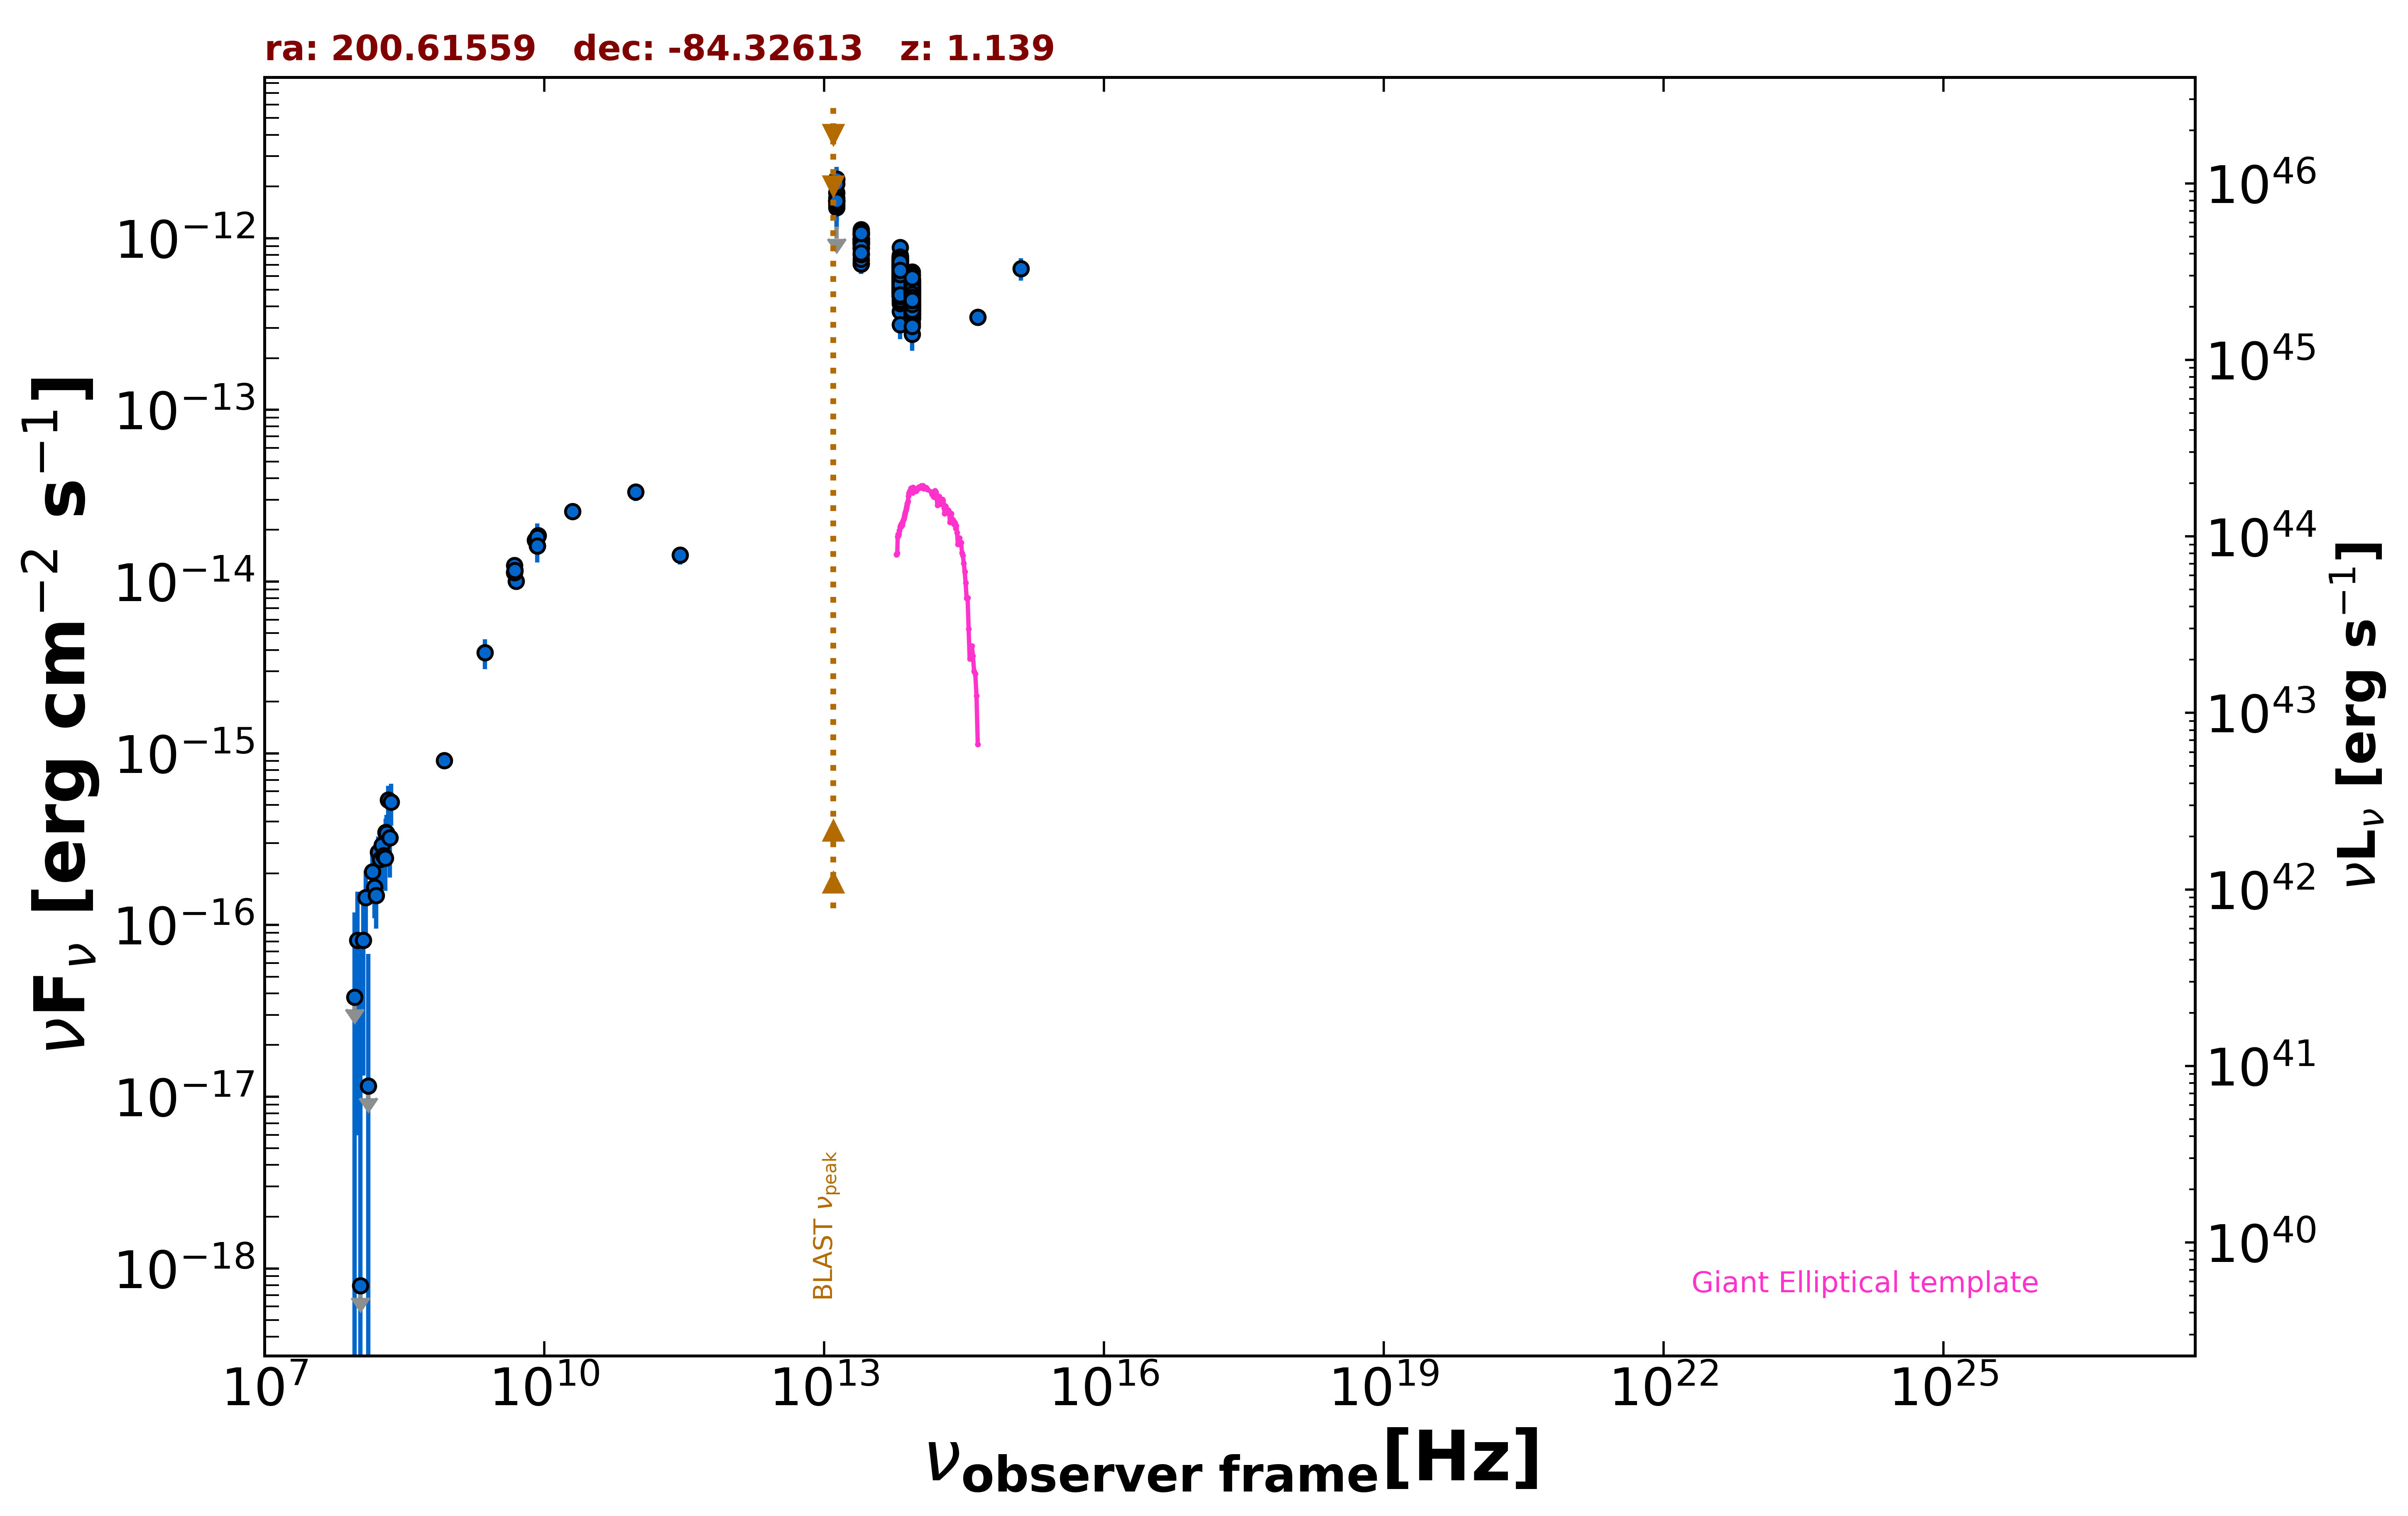

Data behind this chart, as committed beside it:
freq., flux, err_flux, MJD_start, MJD_end, flag, catalog, reference
8.430e+08, 9.062e-16, 3.795e-17, 55000, 55000, , SUMSS, Manch et al. 2003  MNRAS  342  1117
5.000e+09, 1.005e-14, 5.000e-16, 55000, 55000, , AT20G, Murphy et al. 2010  MNRAS  402  2403
8.000e+09, 1.744e-14, 8.800e-16, 55000, 55000, , AT20G, Murphy et al. 2010  MNRAS  402  2403
2.000e+10, 2.560e-14, 1.400e-15, 55000, 55000, , AT20G, Murphy et al. 2010  MNRAS  402  2403
4.800e+09, 1.128e-14, 3.800e-16, 55000, 55000, , ATPMN, McConnell et al. 2012  MNRAS  422  1527
8.600e+09, 1.858e-14, 1.205e-15, 55000, 55000, , ATPMN, McConnell et al. 2012  MNRAS  422  1527
8.400e+09, 1.609e-14, 0.000e+00, 55000, 55000, , CRATES, Healey et al. 2007  ApJS  171  61
4.800e+09, 1.243e-14, 6.700e-16, 55000, 55000, , PMN, Griffith et al. 1993-1996  VizieR  VIII/…
2.850e+11, 1.425e-14, 1.710e-15, 56935, 56935, , ALMA, Bonato et al. 2019  MNRAS  485  1188
9.504e+10, 3.326e-14, 3.805e-15, 56935, 56935, , ALMA, Bonato et al. 2019  MNRAS  485  1188
8.817e+13, 4.264e-13, 2.400e-15, 55000, 55000, , UNWISE, Schlafly et al. 2019  ApJS  240  30
6.517e+13, 6.112e-13, 3.650e-15, 55000, 55000, , UNWISE, Schlafly et al. 2019  ApJS  240  30
8.817e+13, 4.926e-13, 1.180e-14, 55000, 55000, , WISE, Wright et al. 2010  AJ  140  1868
6.517e+13, 6.954e-13, 1.540e-14, 55000, 55000, , WISE, Wright et al. 2010  AJ  140  1868
2.498e+13, 9.331e-13, 3.270e-14, 55000, 55000, , WISE, Wright et al. 2010  AJ  140  1868
1.363e+13, 1.387e-12, 9.200e-14, 55000, 55000, , WISE, Wright et al. 2010  AJ  140  1868
8.817e+13, 4.739e-13, 2.840e-14, 56909, 56909, , NEOWISE, Mainzer et al. 2014  ApJ  792  30
6.517e+13, 5.398e-13, 5.080e-14, 56909, 56909, , NEOWISE, Mainzer et al. 2014  ApJ  792  30
8.817e+13, 4.067e-13, 2.850e-14, 56909, 56909, , NEOWISE, Mainzer et al. 2014  ApJ  792  30
6.517e+13, 5.647e-13, 6.100e-14, 56909, 56909, , NEOWISE, Mainzer et al. 2014  ApJ  792  30
8.817e+13, 4.322e-13, 2.790e-14, 56910, 56910, , NEOWISE, Mainzer et al. 2014  ApJ  792  30
6.517e+13, 6.550e-13, 4.285e-14, 56910, 56910, , NEOWISE, Mainzer et al. 2014  ApJ  792  30
8.817e+13, 4.258e-13, 2.980e-14, 56908, 56908, , NEOWISE, Mainzer et al. 2014  ApJ  792  30
6.517e+13, 5.963e-13, 7.380e-14, 56908, 56908, , NEOWISE, Mainzer et al. 2014  ApJ  792  30
8.817e+13, 4.274e-13, 2.995e-14, 56909, 56909, , NEOWISE, Mainzer et al. 2014  ApJ  792  30
6.517e+13, 5.227e-13, 5.065e-14, 56909, 56909, , NEOWISE, Mainzer et al. 2014  ApJ  792  30
8.817e+13, 5.143e-13, 4.270e-14, 56908, 56908, , NEOWISE, Mainzer et al. 2014  ApJ  792  30
6.517e+13, 5.611e-13, 4.760e-14, 56908, 56908, , NEOWISE, Mainzer et al. 2014  ApJ  792  30
8.817e+13, 4.326e-13, 2.710e-14, 56909, 56909, , NEOWISE, Mainzer et al. 2014  ApJ  792  30
6.517e+13, 7.926e-13, 5.480e-14, 56909, 56909, , NEOWISE, Mainzer et al. 2014  ApJ  792  30
8.817e+13, 4.139e-13, 3.395e-14, 56909, 56909, , NEOWISE, Mainzer et al. 2014  ApJ  792  30
6.517e+13, 6.922e-13, 3.765e-14, 56909, 56909, , NEOWISE, Mainzer et al. 2014  ApJ  792  30
8.817e+13, 4.743e-13, 2.665e-14, 56909, 56909, , NEOWISE, Mainzer et al. 2014  ApJ  792  30
6.517e+13, 5.919e-13, 4.040e-14, 56909, 56909, , NEOWISE, Mainzer et al. 2014  ApJ  792  30
8.817e+13, 5.050e-13, 4.285e-14, 56910, 56910, , NEOWISE, Mainzer et al. 2014  ApJ  792  30
6.517e+13, 6.727e-13, 3.905e-14, 56910, 56910, , NEOWISE, Mainzer et al. 2014  ApJ  792  30
8.817e+13, 5.327e-13, 2.945e-14, 56909, 56909, , NEOWISE, Mainzer et al. 2014  ApJ  792  30
6.517e+13, 5.897e-13, 4.130e-14, 56909, 56909, , NEOWISE, Mainzer et al. 2014  ApJ  792  30
8.817e+13, 4.370e-13, 2.700e-14, 56910, 56910, , NEOWISE, Mainzer et al. 2014  ApJ  792  30
6.517e+13, 6.035e-13, 4.285e-14, 56910, 56910, , NEOWISE, Mainzer et al. 2014  ApJ  792  30
8.817e+13, 3.902e-13, 2.735e-14, 56909, 56909, , NEOWISE, Mainzer et al. 2014  ApJ  792  30
6.517e+13, 6.617e-13, 4.085e-14, 56909, 56909, , NEOWISE, Mainzer et al. 2014  ApJ  792  30
8.817e+13, 4.200e-13, 2.750e-14, 56909, 56909, , NEOWISE, Mainzer et al. 2014  ApJ  792  30
6.517e+13, 6.562e-13, 4.355e-14, 56909, 56909, , NEOWISE, Mainzer et al. 2014  ApJ  792  30
8.817e+13, 4.796e-13, 2.610e-14, 56909, 56909, , NEOWISE, Mainzer et al. 2014  ApJ  792  30
6.517e+13, 6.232e-13, 4.020e-14, 56909, 56909, , NEOWISE, Mainzer et al. 2014  ApJ  792  30
8.817e+13, 4.266e-13, 2.870e-14, 56909, 56909, , NEOWISE, Mainzer et al. 2014  ApJ  792  30
6.517e+13, 6.941e-13, 5.120e-14, 56909, 56909, , NEOWISE, Mainzer et al. 2014  ApJ  792  30
8.817e+13, 4.022e-13, 3.190e-14, 56909, 56909, , NEOWISE, Mainzer et al. 2014  ApJ  792  30
6.517e+13, 6.425e-13, 4.975e-14, 56909, 56909, , NEOWISE, Mainzer et al. 2014  ApJ  792  30
8.817e+13, 5.148e-13, 2.850e-14, 56910, 56910, , NEOWISE, Mainzer et al. 2014  ApJ  792  30
6.517e+13, 7.044e-13, 4.480e-14, 56910, 56910, , NEOWISE, Mainzer et al. 2014  ApJ  792  30
8.817e+13, 4.665e-13, 3.310e-14, 56909, 56909, , NEOWISE, Mainzer et al. 2014  ApJ  792  30
6.517e+13, 6.556e-13, 3.930e-14, 56909, 56909, , NEOWISE, Mainzer et al. 2014  ApJ  792  30
8.817e+13, 4.082e-13, 4.215e-14, 56910, 56910, , NEOWISE, Mainzer et al. 2014  ApJ  792  30
6.517e+13, 6.496e-13, 3.950e-14, 56910, 56910, , NEOWISE, Mainzer et al. 2014  ApJ  792  30
8.817e+13, 3.989e-13, 2.645e-14, 56910, 56910, , NEOWISE, Mainzer et al. 2014  ApJ  792  30
6.517e+13, 6.623e-13, 3.970e-14, 56910, 56910, , NEOWISE, Mainzer et al. 2014  ApJ  792  30
8.817e+13, 4.756e-13, 2.760e-14, 56727, 56727, , NEOWISE, Mainzer et al. 2014  ApJ  792  30
6.517e+13, 6.181e-13, 4.615e-14, 56727, 56727, , NEOWISE, Mainzer et al. 2014  ApJ  792  30
... 1,095 more rows
